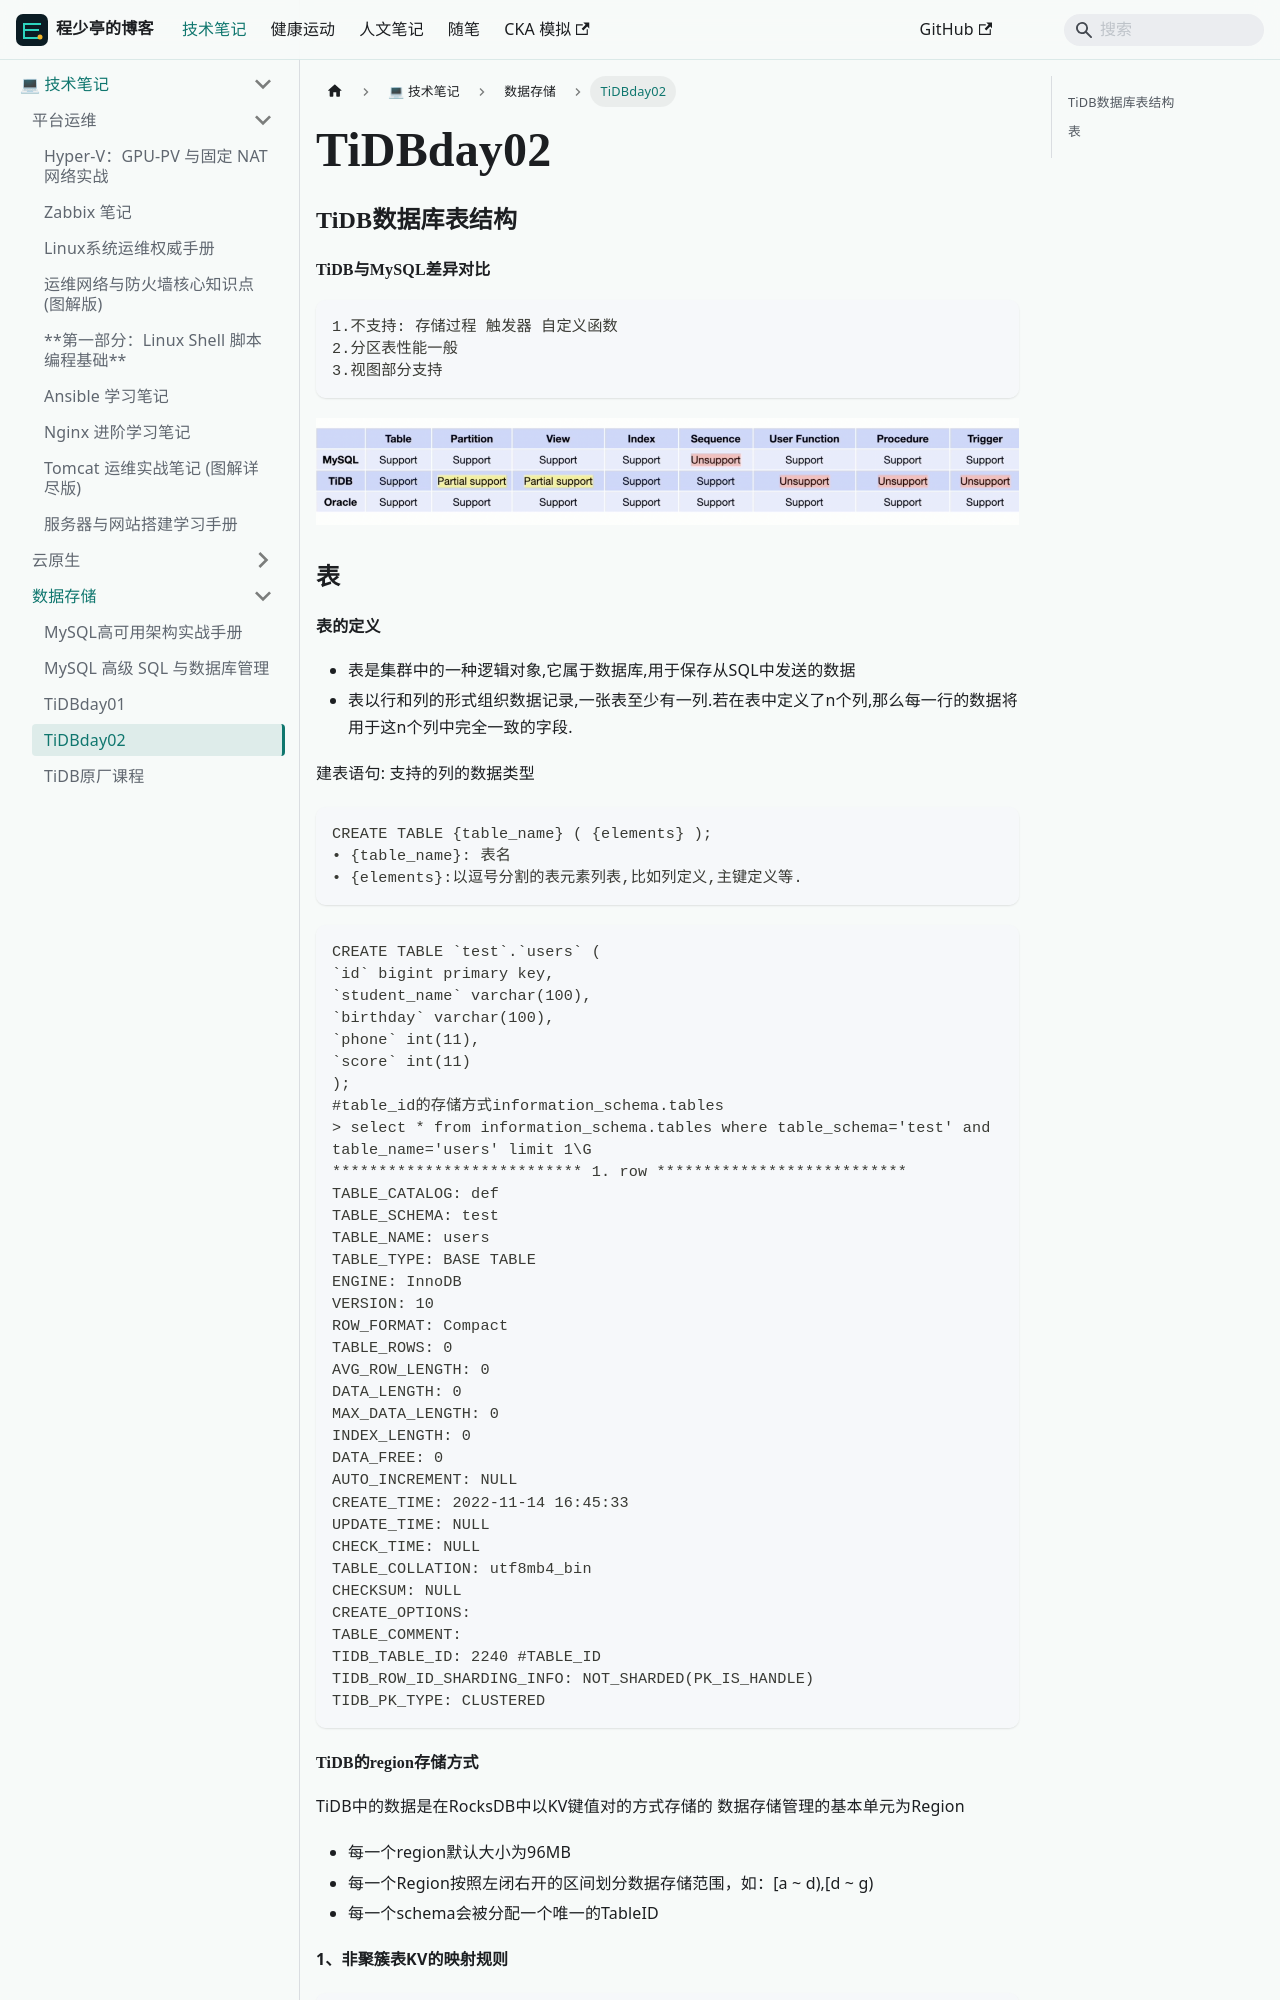

repository: linuxergx/my-website · page: docs/linux/tidb/TiDBday02/index.html · generator: docusaurus

### TiDB数据库表结构
#### TiDB与MySQL差异对比
```bash
1.不支持: 存储过程 触发器 自定义函数
2.分区表性能一般
3.视图部分支持
```

![](Pasted%20image%2020221221092805.png)
### 表
#### 表的定义

* 表是集群中的一种逻辑对象,它属于数据库,用于保存从SQL中发送的数据
* 表以行和列的形式组织数据记录,一张表至少有一列.若在表中定义了n个列,那么每一行的数据将用于这n个列中完全一致的字段.


建表语句:   支持的列的数据类型
```bash
CREATE TABLE {table_name} ( {elements} );
• {table_name}: 表名
• {elements}:以逗号分割的表元素列表,比如列定义,主键定义等.
```
```bash
CREATE TABLE `test`.`users` (
`id` bigint primary key,
`student_name` varchar(100),
`birthday` varchar(100),
`phone` int(11),
`score` int(11)
);
#table_id的存储方式information_schema.tables
> select * from information_schema.tables where table_schema='test' and
table_name='users' limit 1\G
*************************** 1. row ***************************
TABLE_CATALOG: def
TABLE_SCHEMA: test
TABLE_NAME: users
TABLE_TYPE: BASE TABLE
ENGINE: InnoDB
VERSION: 10
ROW_FORMAT: Compact
TABLE_ROWS: 0
AVG_ROW_LENGTH: 0
DATA_LENGTH: 0
MAX_DATA_LENGTH: 0
INDEX_LENGTH: 0
DATA_FREE: 0
AUTO_INCREMENT: NULL
CREATE_TIME: 2022-11-14 16:45:33
UPDATE_TIME: NULL
CHECK_TIME: NULL
TABLE_COLLATION: utf8mb4_bin
CHECKSUM: NULL
CREATE_OPTIONS:
TABLE_COMMENT:
TIDB_TABLE_ID: 2240 #TABLE_ID
TIDB_ROW_ID_SHARDING_INFO: NOT_SHARDED(PK_IS_HANDLE)
TIDB_PK_TYPE: CLUSTERED
```
